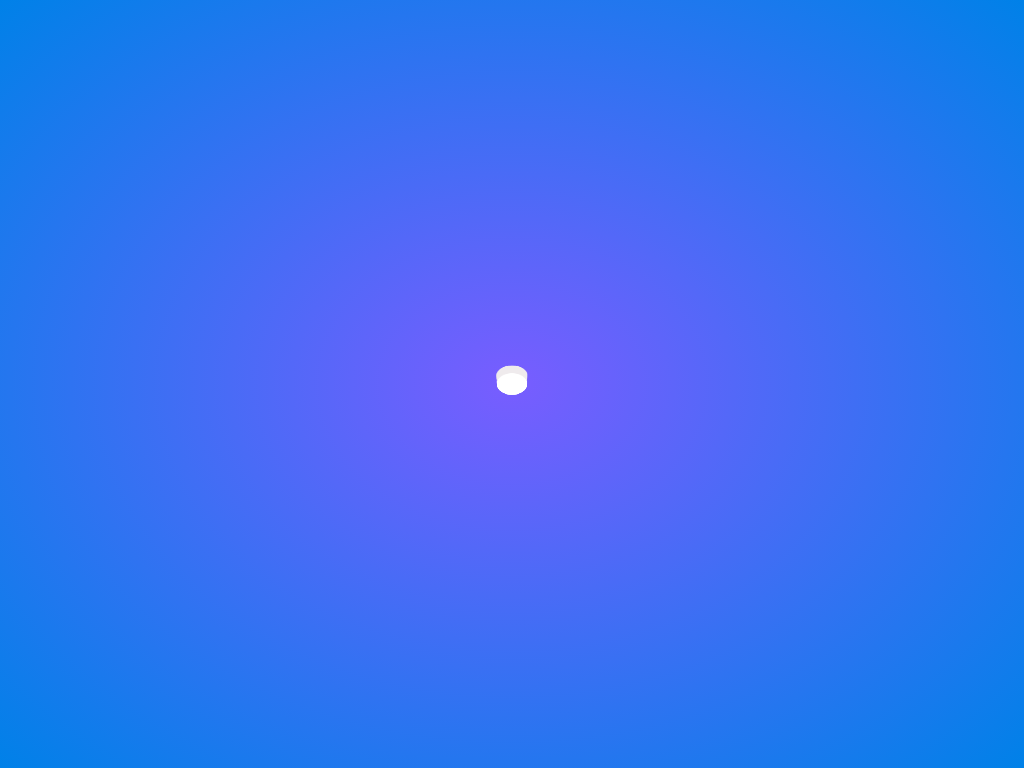

Write a web page that renders exactly this picture using CSS.

<!-- file: index.html -->
<!DOCTYPE html>
<html lang="en">

<head>
    <meta charset="UTF-8">
    <link rel="stylesheet" href="style.css">
    <meta name="viewport" content="width=device-width, initial-scale=1.0">
    <title>Document</title>
</head>

<body>
    <div class="container">
        <span style="--i: 1;"></span>
        <span style="--i: 2;"></span>
        <span style="--i: 3;"></span>
        <span style="--i: 4;"></span>
        <span style="--i: 5;"></span>
        <span style="--i: 6;"></span>
    </div>
</body>

</html>

/* file: style.css */
* {
    margin: 0;
    padding: 0;
    box-sizing: border-box;
}

body {
    min-height: 100vh;
    background: radial-gradient(#785dff, #0081e8);
    display: flex;
    align-items: center;
    justify-content: center;
}

.container {
    position: relative;
    width: 150px;
    height: 150px;
    display: flex;
    justify-content: center;
    align-items: center;
    transform-style: preserve-3d;
    transform: perspective(500px) rotateX(135deg);
}

.container span {
    position: absolute;
    display: block;
    border: 15px solid #fff;
    border-radius: 50%;
    animation: animate 6s ease-in-out infinite;
    box-shadow: 0 10px 0 #efebed, inset 0 10px 0 #ececec;
    animation-delay: calc(-1s * var(--i));
}

@keyframes animate {
    0% {
        transform: translateZ(-100px);
        width: 100%;
        height: 100%;
    }
    25% {
        transform: translateZ(100px);
        width: 100%;
        height: 100%;
    }
    50% {
        transform: translateZ(100px);
        width: 15%;
        height: 15%;
    }
    75% {
        transform: translateZ(-100px);
        width: 15%;
        height: 15%;
    }
    100% {
        transform: translateZ(-100px);
        width: 100%;
        height: 100%;
    }
}
